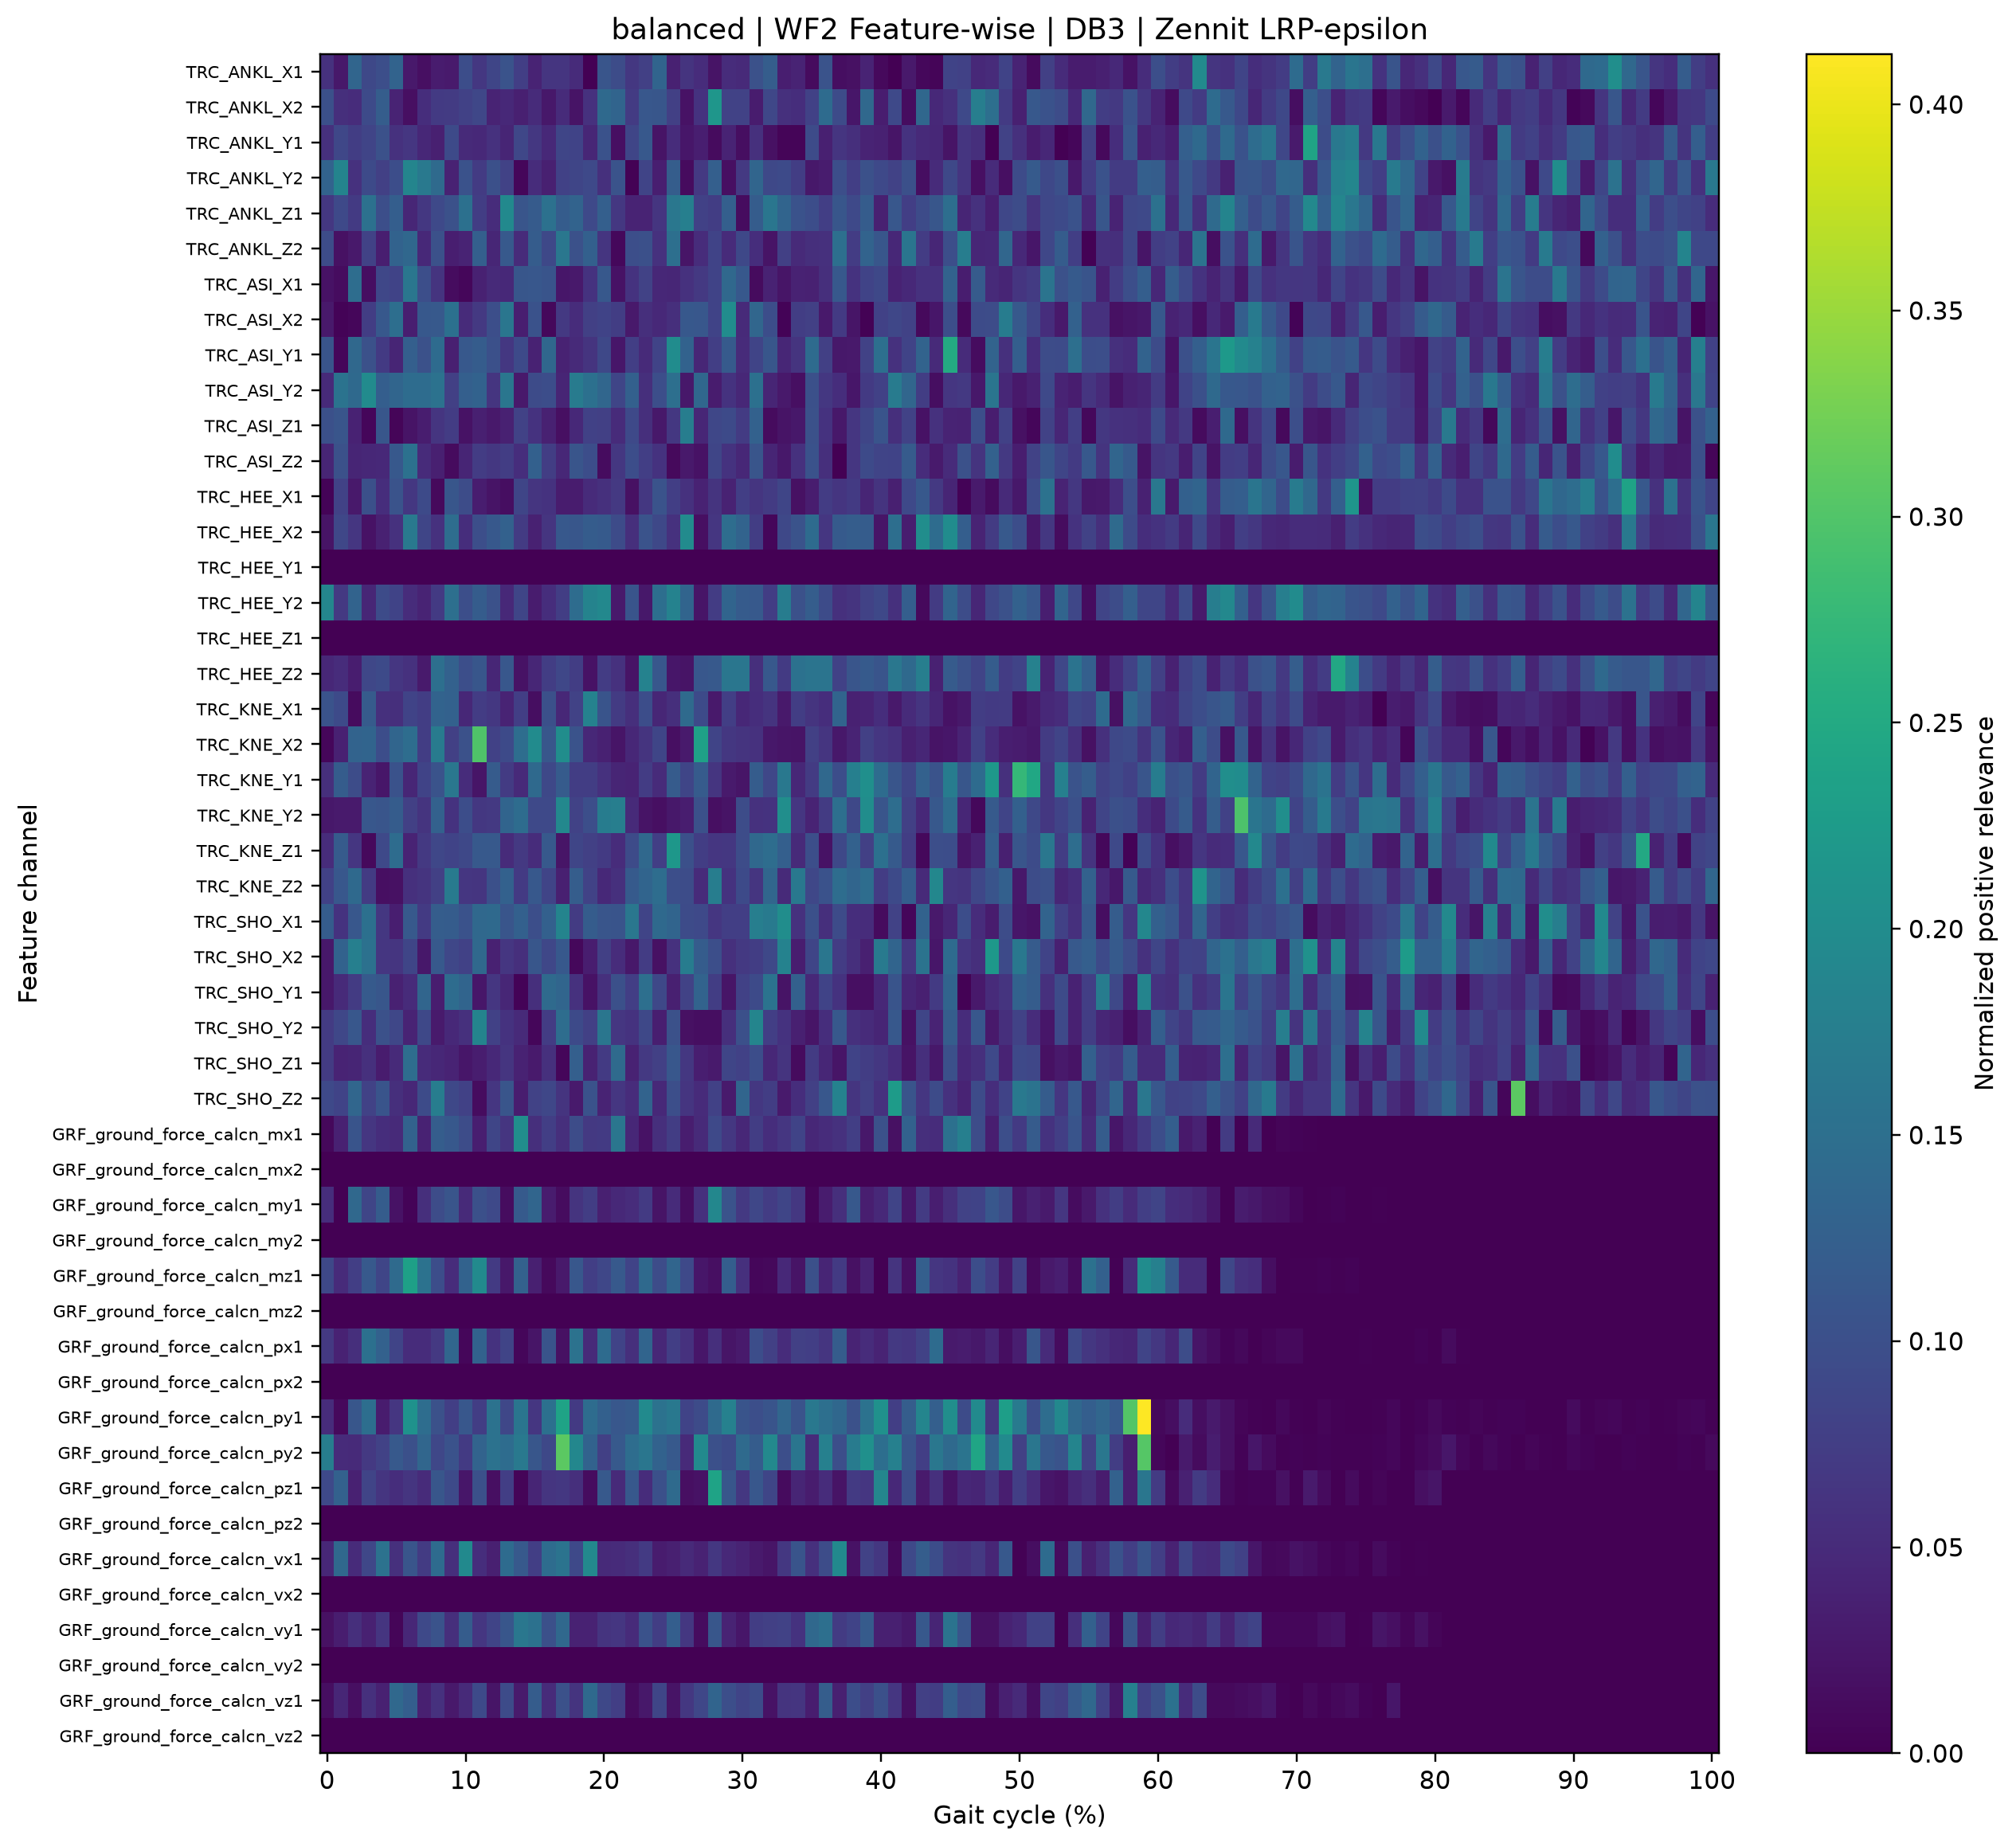

Source data for this figure (header and first rows):
gait_cycle_percent, TRC_ANKL_X1, TRC_ANKL_X2, TRC_ANKL_Y1, TRC_ANKL_Y2, TRC_ANKL_Z1, TRC_ANKL_Z2, TRC_ASI_X1, TRC_ASI_X2, TRC_ASI_Y1, TRC_ASI_Y2, TRC_ASI_Z1, TRC_ASI_Z2, TRC_HEE_X1, TRC_HEE_X2, TRC_HEE_Y1, TRC_HEE_Y2, TRC_HEE_Z1, TRC_HEE_Z2, TRC_KNE_X1, TRC_KNE_X2, TRC_KNE_Y1, TRC_KNE_Y2, TRC_KNE_Z1
0.0, 0.05937, 0.1003, 0.05716, 0.1311, 0.0675, 0.09545, 0.02041, 0.02892, 0.1078, 0.04944, 0.1014, 0.04193, 0.00438, 0.02215, 0.0, 0.1889, 0.0, 0.04597, 0.105, 0.006811, 0.0549, 0.0263, 0.0524
1.0, 0.02617, 0.05636, 0.08772, 0.1863, 0.09033, 0.0182, 0.01374, 0.004173, 0.007877, 0.1567, 0.1085, 0.1015, 0.08083, 0.08729, 0.0, 0.06876, 0.0, 0.0528, 0.09228, 0.03749, 0.1194, 0.03036, 0.1177
2.0, 0.1338, 0.05274, 0.0742, 0.05923, 0.07052, 0.0289, 0.1481, 0.007406, 0.139, 0.141, 0.03978, 0.04339, 0.02899, 0.06456, 0.0, 0.1307, 0.0, 0.03293, 0.01154, 0.1314, 0.09641, 0.02974, 0.06453
3.0, 0.08891, 0.09284, 0.084, 0.09261, 0.1541, 0.08075, 0.01488, 0.07496, 0.1029, 0.1983, 0.007822, 0.04667, 0.1, 0.01955, 0.0, 0.04436, 0.0, 0.08839, 0.1187, 0.1325, 0.0403, 0.1112, 0.01013
4.0, 0.09861, 0.1213, 0.1028, 0.07835, 0.09825, 0.03493, 0.08738, 0.1137, 0.07081, 0.1225, 0.1111, 0.0476, 0.05349, 0.03819, 0.0, 0.09443, 0.0, 0.0925, 0.0573, 0.09769, 0.02477, 0.109, 0.09075
5.0, 0.1316, 0.0403, 0.05818, 0.09707, 0.1233, 0.1289, 0.08374, 0.1482, 0.04207, 0.1343, 0.006054, 0.1133, 0.1049, 0.05805, 0.0, 0.08286, 0.0, 0.06493, 0.05612, 0.1342, 0.1033, 0.1194, 0.1464
6.0, 0.02833, 0.01635, 0.06513, 0.1873, 0.04374, 0.1369, 0.1625, 0.03483, 0.1245, 0.1465, 0.0213, 0.1545, 0.06725, 0.1664, 0.0, 0.05258, 0.0, 0.05907, 0.08361, 0.1474, 0.0442, 0.07801, 0.04035
7.0, 0.01627, 0.05328, 0.04662, 0.1669, 0.06671, 0.04762, 0.09943, 0.1137, 0.1023, 0.1451, 0.03239, 0.0511, 0.09268, 0.08672, 0.0, 0.04089, 0.0, 0.02952, 0.07457, 0.07463, 0.08216, 0.06208, 0.06837
8.0, 0.03199, 0.07071, 0.03596, 0.1432, 0.09094, 0.1028, 0.06263, 0.1158, 0.1445, 0.1549, 0.0641, 0.03568, 0.01124, 0.05809, 0.0, 0.07031, 0.0, 0.1512, 0.1311, 0.1718, 0.1056, 0.1275, 0.08852
9.0, 0.02926, 0.07246, 0.09202, 0.03963, 0.1019, 0.03526, 0.01328, 0.1518, 0.03603, 0.07866, 0.07274, 0.01262, 0.1104, 0.1479, 0.0, 0.1499, 0.0, 0.1274, 0.1282, 0.07734, 0.1636, 0.05985, 0.0822
10.0, 0.09692, 0.08048, 0.04884, 0.1033, 0.1519, 0.04084, 0.00696, 0.05101, 0.1138, 0.1248, 0.02072, 0.04222, 0.09574, 0.05414, 0.0, 0.09956, 0.0, 0.09832, 0.04634, 0.1027, 0.05163, 0.09767, 0.08987
11.0, 0.06659, 0.08709, 0.04754, 0.07087, 0.07413, 0.1247, 0.03754, 0.06847, 0.1192, 0.129, 0.03561, 0.07379, 0.0336, 0.09974, 0.0, 0.1198, 0.0, 0.1102, 0.0734, 0.2995, 0.02298, 0.06653, 0.1158
12.0, 0.08546, 0.04132, 0.05839, 0.1002, 0.05311, 0.04373, 0.0494, 0.09952, 0.1003, 0.06355, 0.02793, 0.0675, 0.02167, 0.1128, 0.0, 0.1019, 0.0, 0.04397, 0.06629, 0.07896, 0.1185, 0.06845, 0.1146
13.0, 0.1055, 0.04734, 0.04206, 0.08166, 0.1949, 0.1148, 0.04748, 0.1624, 0.0663, 0.1621, 0.03724, 0.0748, 0.01543, 0.128, 0.0, 0.04761, 0.0, 0.1118, 0.04182, 0.09234, 0.07124, 0.1325, 0.05126
14.0, 0.07688, 0.03663, 0.08809, 0.006707, 0.1079, 0.05147, 0.1107, 0.03406, 0.09219, 0.02796, 0.08203, 0.05372, 0.08627, 0.0718, 0.0, 0.08635, 0.0, 0.02032, 0.07592, 0.1468, 0.04883, 0.1461, 0.06845
15.0, 0.04051, 0.0513, 0.06613, 0.05157, 0.119, 0.1205, 0.1125, 0.1039, 0.04011, 0.09464, 0.05988, 0.1262, 0.06437, 0.03705, 0.0, 0.03071, 0.0, 0.04461, 0.01585, 0.199, 0.1413, 0.0915, 0.05265
16.0, 0.06365, 0.02677, 0.04777, 0.03576, 0.1541, 0.0893, 0.1073, 0.008852, 0.138, 0.0973, 0.03746, 0.07464, 0.0605, 0.06371, 0.0, 0.05471, 0.0, 0.07473, 0.1004, 0.11, 0.08862, 0.09102, 0.1157
17.0, 0.0638, 0.05014, 0.08668, 0.07948, 0.1206, 0.1641, 0.02575, 0.06835, 0.04006, 0.04223, 0.01662, 0.04618, 0.03089, 0.1138, 0.0, 0.07496, 0.0, 0.08832, 0.04617, 0.202, 0.1178, 0.1928, 0.02346
18.0, 0.05147, 0.02148, 0.08368, 0.0862, 0.132, 0.1016, 0.02741, 0.05279, 0.04951, 0.1716, 0.04803, 0.1083, 0.03182, 0.1104, 0.0, 0.1463, 0.0, 0.07551, 0.08074, 0.1061, 0.07564, 0.08132, 0.08651
19.0, 0.001402, 0.05945, 0.04449, 0.09126, 0.09152, 0.1264, 0.06023, 0.07867, 0.06187, 0.1522, 0.07901, 0.09702, 0.05077, 0.1204, 0.0, 0.1844, 0.0, 0.02049, 0.1826, 0.04546, 0.07541, 0.0995, 0.07823
20.0, 0.1089, 0.141, 0.1032, 0.05733, 0.1253, 0.06319, 0.1128, 0.08287, 0.08951, 0.1355, 0.07739, 0.01446, 0.05731, 0.1164, 0.0, 0.1925, 0.0, 0.07405, 0.1076, 0.03784, 0.05895, 0.1738, 0.07008
21.0, 0.09631, 0.1329, 0.01618, 0.1052, 0.0666, 0.009598, 0.01957, 0.07528, 0.02442, 0.08548, 0.05025, 0.06692, 0.06832, 0.09426, 0.0, 0.02738, 0.0, 0.0583, 0.0718, 0.02257, 0.04244, 0.1771, 0.05183
22.0, 0.06735, 0.0724, 0.08553, 0.00271, 0.04168, 0.09983, 0.06074, 0.02741, 0.07697, 0.1257, 0.0915, 0.0977, 0.019, 0.05617, 0.0, 0.1071, 0.0, 0.02154, 0.05534, 0.04601, 0.04152, 0.04916, 0.095
23.0, 0.07886, 0.1118, 0.1139, 0.08375, 0.04087, 0.1002, 0.0806, 0.05579, 0.04848, 0.05525, 0.05553, 0.07619, 0.06709, 0.1052, 0.0, 0.02698, 0.0, 0.182, 0.09736, 0.06157, 0.073, 0.02137, 0.1386
24.0, 0.1324, 0.1102, 0.02174, 0.03441, 0.06287, 0.05871, 0.0465, 0.04824, 0.08294, 0.09974, 0.02582, 0.06037, 0.1059, 0.08984, 0.0, 0.1496, 0.0, 0.112, 0.04483, 0.08686, 0.05005, 0.01634, 0.07716
25.0, 0.03797, 0.07814, 0.05197, 0.1219, 0.1641, 0.15, 0.04355, 0.05611, 0.2001, 0.1507, 0.06749, 0.01062, 0.07679, 0.05845, 0.0, 0.1834, 0.0, 0.02461, 0.05549, 0.01751, 0.1184, 0.02637, 0.2183
26.0, 0.06124, 0.0194, 0.02532, 0.01198, 0.1786, 0.02352, 0.05948, 0.1129, 0.1298, 0.02628, 0.1753, 0.02768, 0.0592, 0.1981, 0.0, 0.1335, 0.0, 0.021, 0.1423, 0.03021, 0.08554, 0.03306, 0.1009
27.0, 0.05188, 0.06105, 0.03501, 0.06776, 0.0795, 0.053, 0.0688, 0.1112, 0.04364, 0.1378, 0.04354, 0.02053, 0.04, 0.01764, 0.0, 0.0228, 0.0, 0.1126, 0.09314, 0.2351, 0.1176, 0.1022, 0.07417
28.0, 0.02241, 0.2161, 0.01262, 0.1244, 0.0748, 0.08337, 0.08241, 0.0823, 0.07598, 0.03181, 0.0879, 0.0862, 0.06258, 0.06597, 0.0, 0.07329, 0.0, 0.115, 0.02793, 0.08534, 0.06313, 0.01733, 0.06458
29.0, 0.05218, 0.08203, 0.04057, 0.01643, 0.1253, 0.05031, 0.1393, 0.2, 0.1163, 0.06108, 0.09223, 0.0598, 0.03936, 0.1469, 0.0, 0.1328, 0.0, 0.1616, 0.07583, 0.06658, 0.02906, 0.02218, 0.06608
30.0, 0.04856, 0.08184, 0.01553, 0.06833, 0.0142, 0.08986, 0.1129, 0.04948, 0.05008, 0.04608, 0.07214, 0.04555, 0.07581, 0.1315, 0.0, 0.1179, 0.0, 0.1614, 0.04642, 0.06212, 0.02325, 0.09553, 0.09573
31.0, 0.1029, 0.03102, 0.05675, 0.135, 0.1193, 0.05323, 0.01224, 0.1354, 0.08424, 0.1516, 0.1279, 0.1085, 0.06354, 0.07486, 0.0, 0.1146, 0.0, 0.0558, 0.05318, 0.05952, 0.1196, 0.05816, 0.1393
32.0, 0.1223, 0.08763, 0.01849, 0.08865, 0.161, 0.02199, 0.03909, 0.09758, 0.111, 0.04343, 0.0113, 0.04243, 0.07104, 0.007791, 0.0, 0.07433, 0.0, 0.1142, 0.06126, 0.02658, 0.08812, 0.06034, 0.1478
33.0, 0.03398, 0.05726, 0.006433, 0.09321, 0.1331, 0.07809, 0.0229, 0.004214, 0.04474, 0.02849, 0.02142, 0.02708, 0.0867, 0.08894, 0.0, 0.1732, 0.0, 0.06994, 0.02776, 0.02264, 0.1651, 0.2032, 0.1245
34.0, 0.04109, 0.05451, 0.005734, 0.07439, 0.1037, 0.04949, 0.04006, 0.07531, 0.06158, 0.01734, 0.02611, 0.05808, 0.01827, 0.1062, 0.0, 0.103, 0.0, 0.1541, 0.07497, 0.02211, 0.04653, 0.06444, 0.0492
35.0, 0.0118, 0.08016, 0.09471, 0.02699, 0.09819, 0.05636, 0.03819, 0.07816, 0.1434, 0.1002, 0.103, 0.1039, 0.03278, 0.1442, 0.0, 0.1222, 0.0, 0.1588, 0.06162, 0.07797, 0.07181, 0.04095, 0.09842
36.0, 0.1051, 0.1434, 0.03554, 0.03218, 0.07653, 0.05797, 0.05521, 0.02851, 0.07796, 0.06637, 0.06021, 0.05494, 0.07251, 0.06501, 0.0, 0.09454, 0.0, 0.1591, 0.05464, 0.06283, 0.1389, 0.07157, 0.01975
37.0, 0.01497, 0.09412, 0.06343, 0.09841, 0.1106, 0.1503, 0.1133, 0.06969, 0.02702, 0.05459, 0.02631, 0.0002843, 0.06398, 0.1163, 0.0, 0.05767, 0.0, 0.07929, 0.133, 0.02724, 0.09709, 0.1499, 0.08903
38.0, 0.01922, 0.02476, 0.05522, 0.07666, 0.09037, 0.07354, 0.06077, 0.02267, 0.02897, 0.02434, 0.06602, 0.06583, 0.06927, 0.121, 0.0, 0.06175, 0.0, 0.1083, 0.03719, 0.04028, 0.1782, 0.08967, 0.1284
39.0, 0.0415, 0.1395, 0.04169, 0.102, 0.1198, 0.1318, 0.08326, 0.001725, 0.08189, 0.07019, 0.08536, 0.09223, 0.04317, 0.1195, 0.0, 0.08061, 0.0, 0.1175, 0.04144, 0.07773, 0.2047, 0.2022, 0.0783
40.0, 0.009719, 0.03302, 0.03719, 0.0909, 0.03703, 0.1101, 0.09015, 0.07926, 0.1503, 0.07985, 0.1076, 0.08448, 0.0614, 0.02314, 0.0, 0.08881, 0.0, 0.1078, 0.05388, 0.0652, 0.1458, 0.1093, 0.1523
41.0, 0.001248, 0.09109, 0.02292, 0.08138, 0.1121, 0.04626, 0.0397, 0.08834, 0.05831, 0.1719, 0.05621, 0.08342, 0.03546, 0.1483, 0.0, 0.05686, 0.0, 0.164, 0.02746, 0.0595, 0.1089, 0.1471, 0.1174
42.0, 0.0276, 0.01354, 0.06118, 0.1014, 0.07615, 0.1598, 0.04715, 0.08153, 0.08308, 0.1361, 0.08176, 0.1191, 0.0912, 0.03378, 0.0, 0.1231, 0.0, 0.1401, 0.05002, 0.03557, 0.08552, 0.07838, 0.07506
43.0, 0.008973, 0.1382, 0.04912, 0.01486, 0.09416, 0.0736, 0.05934, 0.009987, 0.132, 0.07541, 0.02046, 0.05257, 0.1138, 0.2025, 0.0, 0.01028, 0.0, 0.1769, 0.06299, 0.04395, 0.1283, 0.04791, 0.009226
44.0, 0.005367, 0.04707, 0.04538, 0.05045, 0.1096, 0.04492, 0.05937, 0.02478, 0.04843, 0.01514, 0.05948, 0.02958, 0.06832, 0.1459, 0.0, 0.07121, 0.0, 0.03854, 0.04412, 0.02127, 0.1061, 0.1136, 0.09966
45.0, 0.08302, 0.05776, 0.02197, 0.08979, 0.1483, 0.09893, 0.1297, 0.09896, 0.2518, 0.06561, 0.04058, 0.05079, 0.04204, 0.2011, 0.0, 0.1322, 0.0, 0.1187, 0.02043, 0.0252, 0.1724, 0.1477, 0.09715
46.0, 0.07968, 0.09055, 0.06425, 0.063, 0.04199, 0.1746, 0.03367, 0.0107, 0.04993, 0.06873, 0.0402, 0.1019, 0.004247, 0.1228, 0.0, 0.09586, 0.0, 0.1022, 0.02658, 0.0418, 0.1097, 0.04414, 0.02272
47.0, 0.04774, 0.1756, 0.05599, 0.01643, 0.05829, 0.04357, 0.1177, 0.09373, 0.01406, 0.02698, 0.09905, 0.06202, 0.03013, 0.04068, 0.0, 0.04356, 0.0, 0.08525, 0.07482, 0.07915, 0.1437, 0.009494, 0.03736
48.0, 0.05008, 0.1512, 0.001132, 0.0505, 0.03475, 0.04622, 0.04847, 0.09541, 0.1319, 0.161, 0.03338, 0.1277, 0.01144, 0.07155, 0.0, 0.08712, 0.0, 0.1194, 0.07, 0.05222, 0.2192, 0.1166, 0.1252
49.0, 0.08259, 0.06998, 0.08184, 0.01652, 0.08843, 0.1354, 0.04223, 0.1726, 0.05674, 0.04634, 0.07952, 0.06791, 0.04951, 0.1155, 0.0, 0.102, 0.0, 0.07276, 0.07176, 0.03539, 0.0569, 0.0838, 0.03603
50.0, 0.04183, 0.03587, 0.05736, 0.09441, 0.0952, 0.04701, 0.06405, 0.115, 0.1235, 0.02819, 0.01903, 0.03291, 0.02606, 0.09799, 0.0, 0.1274, 0.0, 0.08355, 0.0204, 0.03122, 0.275, 0.1266, 0.1095
51.0, 0.0124, 0.1133, 0.03097, 0.1173, 0.06135, 0.02555, 0.07149, 0.08573, 0.05438, 0.03782, 0.006517, 0.08204, 0.09352, 0.02657, 0.0, 0.1112, 0.0, 0.1818, 0.02903, 0.02715, 0.2456, 0.09008, 0.09395
52.0, 0.07734, 0.1042, 0.04626, 0.09015, 0.08802, 0.08726, 0.1579, 0.05317, 0.09508, 0.09167, 0.08117, 0.1105, 0.1558, 0.06684, 0.0, 0.03497, 0.0, 0.04037, 0.04729, 0.07244, 0.06595, 0.06655, 0.1631
53.0, 0.05046, 0.09506, 0.001138, 0.1004, 0.09287, 0.1207, 0.1023, 0.02775, 0.09482, 0.04114, 0.04349, 0.08656, 0.04128, 0.01409, 0.0, 0.1327, 0.0, 0.08712, 0.05252, 0.08526, 0.1792, 0.08305, 0.07445
54.0, 0.03161, 0.04681, 0.006476, 0.02779, 0.1038, 0.07695, 0.116, 0.128, 0.1512, 0.0327, 0.07669, 0.07041, 0.06705, 0.06092, 0.0, 0.08846, 0.0, 0.1568, 0.08801, 0.05752, 0.1058, 0.101, 0.148
55.0, 0.03063, 0.1396, 0.08186, 0.07297, 0.04611, 0.001759, 0.1066, 0.0591, 0.09738, 0.06284, 0.008946, 0.1143, 0.02726, 0.0815, 0.0, 0.01437, 0.0, 0.1256, 0.08076, 0.01908, 0.1215, 0.03878, 0.06146
56.0, 0.03564, 0.07431, 0.0104, 0.1036, 0.1106, 0.05641, 0.03834, 0.05953, 0.09928, 0.04922, 0.06737, 0.06184, 0.02874, 0.05481, 0.0, 0.08487, 0.0, 0.02326, 0.1436, 0.05714, 0.08141, 0.08469, 0.008206
57.0, 0.04732, 0.06798, 0.0543, 0.07088, 0.04169, 0.05482, 0.07379, 0.01826, 0.05675, 0.02241, 0.05834, 0.1348, 0.05281, 0.1428, 0.0, 0.09638, 0.0, 0.0526, 0.01888, 0.08865, 0.09135, 0.09986, 0.09151
58.0, 0.02091, 0.1031, 0.1118, 0.0719, 0.08801, 0.08918, 0.09896, 0.02328, 0.05213, 0.03709, 0.05715, 0.1175, 0.09934, 0.09374, 0.0, 0.124, 0.0, 0.08195, 0.1405, 0.09443, 0.08027, 0.09664, 0.004317
59.0, 0.05211, 0.06674, 0.03738, 0.1251, 0.0915, 0.02281, 0.1235, 0.02591, 0.13, 0.04337, 0.05162, 0.02178, 0.03763, 0.05315, 0.0, 0.08654, 0.0, 0.1262, 0.1154, 0.06186, 0.1092, 0.0544, 0.09309
... 41 more rows
